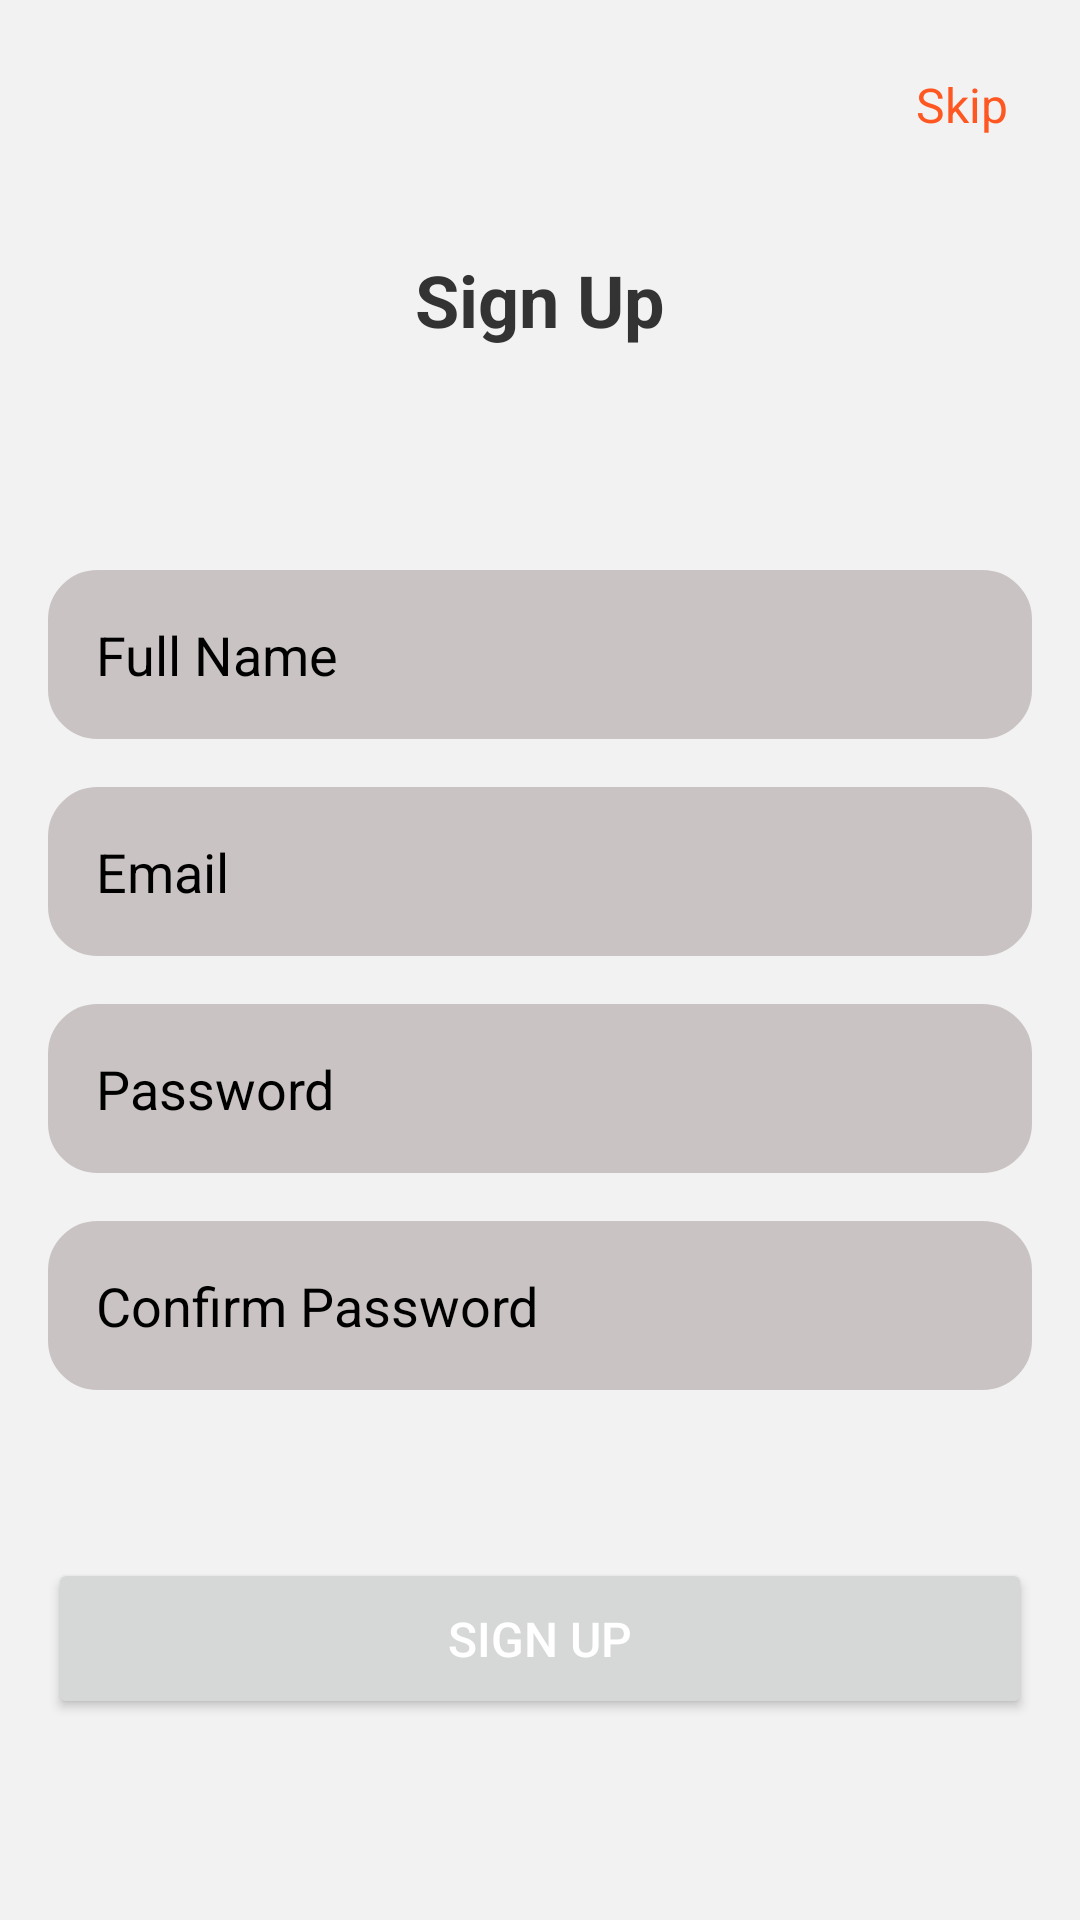

Android layout source for this screen:
<!-- AndroidManifest.xml: application theme Theme.Namaste -->
<!-- res/layout/activity_sign_up.xml -->
<?xml version="1.0" encoding="utf-8"?>
<LinearLayout xmlns:android="http://schemas.android.com/apk/res/android"
    android:layout_width="match_parent"
    android:layout_height="match_parent"
    android:orientation="vertical"
    android:padding="16dp"
    android:background="#F2F2F2">

    <TextView
        android:id="@+id/skip_button"
        android:layout_width="wrap_content"
        android:layout_height="wrap_content"
        android:text="Skip"
        android:textSize="16sp"
        android:textColor="#FF5722"
        android:layout_gravity="end"
        android:padding="8dp"
        android:clickable="true"
        android:focusable="true"
        android:onClick="skipToHome"
        />

    
    <TextView
        android:id="@+id/signup_title"
        android:layout_width="match_parent"
        android:layout_height="wrap_content"
        android:text="Sign Up"
        android:layout_marginTop="30dp"
        android:layout_marginBottom="50dp"
        android:textSize="24sp"
        android:textStyle="bold"
        android:textColor="#333"
        android:gravity="center"
        android:paddingBottom="24dp"/>

    

    

    <EditText
        android:id="@+id/signup_name"
        android:layout_width="match_parent"
        android:layout_height="wrap_content"
        android:layout_marginBottom="16dp"
        android:background="@drawable/custom_edittext_background"
        android:backgroundTint="#CAC3C3"
        android:hint="Full Name"
        android:inputType="textPersonName"
        android:padding="16dp"
        android:textColor="@color/black"
        android:textColorHint="@color/black" />

    <EditText
        android:id="@+id/signup_email"
        android:layout_width="match_parent"
        android:layout_height="wrap_content"
        android:hint="Email"
        android:textColor="@color/black"
        android:textColorHint="@color/black"
        android:inputType="textEmailAddress"
        android:padding="16dp"
        android:background="@drawable/custom_edittext_background"
        android:backgroundTint="#CAC3C3"
        android:layout_marginBottom="16dp" />

    
    <EditText
        android:id="@+id/signup_password"
        android:layout_width="match_parent"
        android:layout_height="wrap_content"
        android:hint="Password"
        android:textColor="@color/black"
        android:textColorHint="@color/black"
        android:inputType="textPassword"
        android:padding="16dp"
        android:background="@drawable/custom_edittext_background"
        android:backgroundTint="#CAC3C3"
        android:layout_marginBottom="16dp" />

    
    <EditText
        android:id="@+id/signup_confirm_password"
        android:layout_width="match_parent"
        android:layout_height="wrap_content"
        android:hint="Confirm Password"
        android:textColor="@color/black"
        android:textColorHint="@color/black"
        android:inputType="textPassword"
        android:padding="16dp"
        android:background="@drawable/custom_edittext_background"
        android:backgroundTint="#CAC3C3"
        android:layout_marginBottom="16dp" />

    
    <Button
        android:id="@+id/signup_button"
        android:layout_width="match_parent"
        android:layout_height="wrap_content"
        android:layout_marginTop="40dp"
        android:text="Sign Up"
        android:textColor="#FFFFFF"

    android:padding="16dp"
    android:textSize="16sp"
    android:layout_marginBottom="24dp"/>




    
    <TextView
        android:id="@+id/footer_text"
        android:layout_width="match_parent"
        android:layout_height="wrap_content"
        android:layout_marginTop="16dp"
        android:clickable="true"
        android:gravity="center"
        android:minHeight="48dp"
        android:onClick="goToLogin"
        android:padding="16dp"
        android:text="Already have an account? Login"
        android:textColor="#FF5722"
        android:textSize="14sp" />

</LinearLayout>
<!-- resources referenced by this layout -->
<resources>
  <color name="black">#FF000000</color>
  <!-- drawable custom_edittext_background (drawable) -->
  <?xml version="1.0" encoding="utf-8"?>
  <shape xmlns:android="http://schemas.android.com/apk/res/android">
      <solid android:color="#F2F2F2"/> 
      <corners android:radius="10dp"/> 
      <stroke android:color="#cbcbcb" android:width="1dp"/>
      <solid android:color="#FFFFFF" />
      <stroke android:width="1dp" android:color="#BDBDBD" />
      <corners android:radius="8dp" />
      <solid android:color="#D3D3D3"/>
      <corners android:radius="16dp"/>
  </shape>
  <style name="Theme.Namaste" parent="Theme.MaterialComponents.DayNight.NoActionBar">
          
          <item name="colorPrimary">@color/purple_500</item>
          <item name="colorPrimaryVariant">@color/purple_700</item>
          <item name="colorOnPrimary">@color/white</item>
  
          
          <item name="colorSecondary">@color/teal_200</item>
          <item name="colorOnSecondary">@color/black</item>
  
  
          
          <item name="android:textColor">@color/black</item>
  
          
          <item name="android:windowBackground">@color/gray_light</item>
      </style>
  <color name="purple_500">#6200EE</color>
  <color name="purple_700">#3700B3</color>
  <color name="white">#FFFFFFFF</color>
  <color name="teal_200">#03DAC5</color>
  <color name="gray_light">#F5F5F5</color>
</resources>
